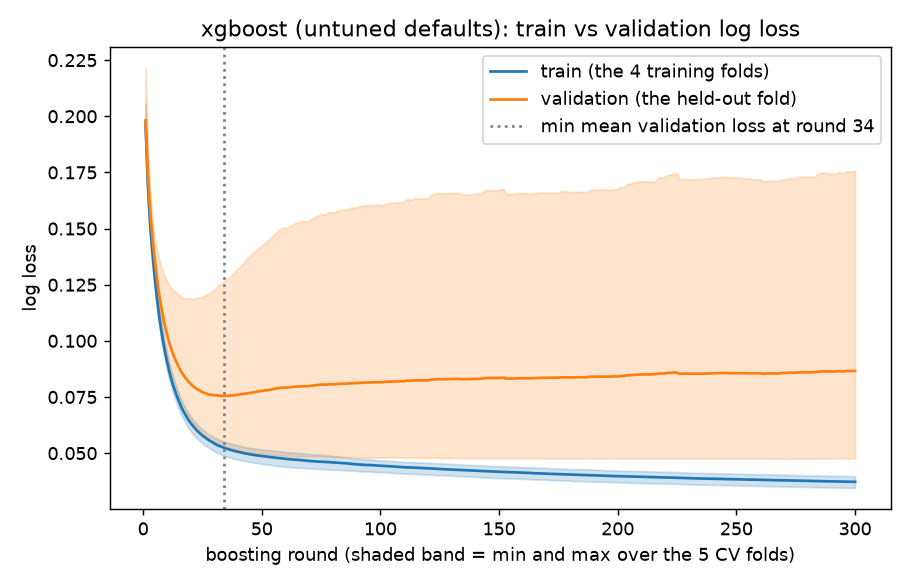

The file beside this chart, header and first rows:
round, train_logloss_mean, val_logloss_mean
1, 0.1974, 0.1981
2, 0.1696, 0.1738
3, 0.1515, 0.1574
4, 0.1386, 0.1456
5, 0.1271, 0.1353
6, 0.1175, 0.1266
7, 0.1093, 0.1193
8, 0.1022, 0.113
9, 0.0963, 0.1077
10, 0.09117, 0.1032
11, 0.08655, 0.09928
12, 0.08259, 0.09595
13, 0.07915, 0.09312
14, 0.07612, 0.09061
15, 0.0734, 0.08842
16, 0.07084, 0.08637
17, 0.06866, 0.08472
18, 0.06675, 0.08333
19, 0.06495, 0.08197
20, 0.06343, 0.08088
21, 0.06214, 0.07989
22, 0.06091, 0.07904
23, 0.05975, 0.07837
24, 0.05874, 0.07772
25, 0.0578, 0.07712
26, 0.05707, 0.07674
27, 0.0563, 0.07638
28, 0.05555, 0.07604
29, 0.05497, 0.07592
30, 0.05432, 0.0758
31, 0.05374, 0.07569
32, 0.05324, 0.0756
33, 0.05284, 0.07549
34, 0.05244, 0.07549
35, 0.05206, 0.0755
36, 0.05174, 0.07557
37, 0.05142, 0.07565
38, 0.0511, 0.07574
39, 0.05083, 0.07589
40, 0.05061, 0.07601
41, 0.05035, 0.07614
42, 0.0501, 0.07628
43, 0.04988, 0.07646
44, 0.04969, 0.07664
45, 0.04951, 0.07679
46, 0.04932, 0.077
47, 0.04915, 0.07721
48, 0.049, 0.07738
49, 0.04887, 0.07757
50, 0.04869, 0.0777
51, 0.04857, 0.07781
52, 0.04843, 0.07799
53, 0.04832, 0.07812
54, 0.04821, 0.07834
55, 0.04808, 0.07856
56, 0.04793, 0.07878
57, 0.04783, 0.07895
58, 0.0477, 0.07911
59, 0.04753, 0.07922
60, 0.04741, 0.07915
... 240 more rows
